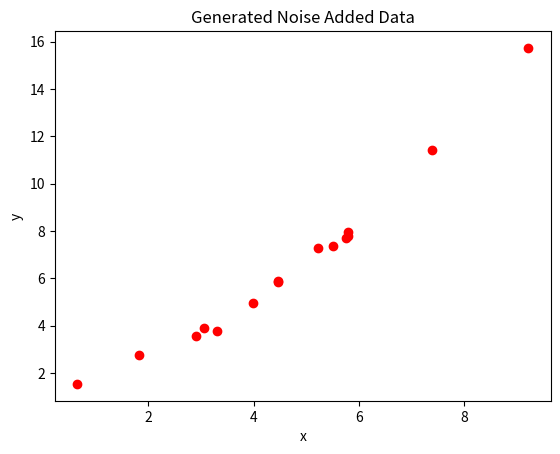

Python code for this plot: (Note: this script raises an exception after producing the figure.)
# 0) INITIAL BASICS

# Defining the generating function
import matplotlib.pyplot as plt
import numpy as np
import pandas as pd


def gen_func(x, t0=1.15, t1=0.5, t2=0.12):
    y = t0 + t1 * x + t2 * x**2
    return y


# In[2]:


# 1) Generating 15 data points randomly chosen between 0 and 10 (for x)
np.random.seed(2020802018)

x = np.random.rand(15, 1) * 10
x = pd.DataFrame(x, columns=["x"])

print(x)


# In[3]:


# 2) Adding noise to each data point (Gaussian, 0 mean and 0.15 sigma) and plot
# In Jupyter notebook, seed must be set for each cell random operation
np.random.seed(2020802018)
# Adding noise with mean zero and sigma=0.15
noise = np.random.normal(loc=0.0, scale=0.15, size=(1, 15))
# Converting noise array to Pandas dataframe
noise = pd.DataFrame(noise.transpose(), columns=["noise"])

# Arranging final noise added data
dt = x
dt["y"] = dt["x"].apply(lambda x: gen_func(x))
dt["y"] = dt["y"] + noise["noise"]

print(pd.DataFrame(dt))


# In[4]:

fig, ax = plt.subplots()
ax.scatter(dt["x"], dt["y"], color="r")
ax.set_ylabel("y")
ax.set_xlabel("x")
ax.set_title("Generated Noise Added Data")
# plt.savefig('datapoints.png')


# In[5]:


# 3) RLS Algorith
# 3.1) Model 1
# y(i) = theta_0


# Defining RLS Algorithm as a function
def rls_algo(x, y, theta, P):
    # Defining inter variable inv for P
    inv = np.linalg.inv(np.identity(1) + np.dot(np.dot(x.T, P), x))
    P = P - np.dot(np.dot(np.dot(np.dot(P, x), inv), x.T), P)
    K = np.dot(P, x)
    theta = theta + K * (y - np.dot(x.T, theta))
    return theta, K, P


x = np.array([dt["x"]]).T  # Defining x and y as np arrays
y = np.array([dt["y"]]).T


n = 1  # Number of parameters = 1 since y(i) = theta_0
theta = np.zeros((n, 1))  # Defining initial value of theta
P = np.identity(n) * 100  # Defining initial value of P(t-1)

for k in range(len(x)):
    theta, K, P = rls_algo(np.array([[1]]).T, y[k], theta, P)
    print(theta)

final_table = pd.DataFrame(index=np.arange(4), columns=np.arange(7))
final_table.columns = [
    "Name",
    "Model",
    "Theta_0",
    "Theta_1",
    "Theta_2",
    "Theta_3",
    "RLS Error",
]
final_table["Name"] = ["Model 1", "Model 2", "Model 3", "Model 4"]
final_table["Model"] = [
    "t_0",
    "t_0 + t_1*x",
    "t_0 + t_1*x + t_2*x^2",
    "t_0 + t_1*x + t_2*x^2 + t_3*x^3",
]
final_table["Theta_0"].iloc[0] = theta[0][0]

# Note that there is only one parameter
# and it is not multiplied by any input x.

y_1 = pd.DataFrame(
    pd.Series(theta[0][0] for x in range(len(dt["x"]))),
    index=np.arange(len(dt["x"])),
    columns=np.arange(1),
)
y_1 = y_1[0].astype(float)
print(y_1)

# Least squared result check
np.ones(15).T
np.dot(
    np.dot((1 / np.dot(np.ones(15).T, np.ones(15))), np.ones(15).T), dt["y"]
)


# In[6]:


# 3.2) Model 2
# y(i) = theta_0 + theta_1*x(i)

x = np.array([dt["x"]]).T  # Defining x and y as np arrays
y = np.array([dt["y"]]).T


n = 2  # Number of parameters = 1 since y(i) = theta_0
theta = np.zeros((n, 1))  # Defining initial value of theta
P = np.identity(n) * 100  # Defining initial value of P(t-1)

for k in range(len(x)):
    theta, K, P = rls_algo(np.array([[1, x[k][0]]]).T, y[k], theta, P)
    print(theta)

# Updating final_table
final_table["Theta_0"].iloc[1] = theta[0][0]
final_table["Theta_1"].iloc[1] = theta[1][0]

# Least squared result check
x_lse = np.stack((np.ones(15).T, np.array(dt["x"]).T))
x_lse = x_lse.T
np.dot(np.dot(np.linalg.inv(np.dot(x_lse.T, x_lse)), x_lse.T), dt["y"])


# In[7]:


y_2 = dt["x"].apply(
    lambda x: theta[0][0] + theta[1][0] * x
)  # Storing estimations from Model 2


# In[8]:


# 3.3) Model 3
# y(i) = theta_0 + theta_1*x(i) + theta_2*x**2(i)

x = np.array(
    [dt["x"], dt["x"].apply(lambda x: x**2)]
).T  # Defining x and y as np arrays
y = np.array([dt["y"]]).T


n = 3  # Number of parameters = 1 since y(i) = theta_0
theta = np.zeros((n, 1))  # Defining initial value of theta
P = np.identity(n) * 100  # Defining initial value of P(t-1)

for k in range(len(x)):
    theta, K, P = rls_algo(np.array([[1, x[k][0], x[k][1]]]).T, y[k], theta, P)
    print(theta)

# Updating final_table
final_table["Theta_0"].iloc[2] = theta[0][0]
final_table["Theta_1"].iloc[2] = theta[1][0]
final_table["Theta_2"].iloc[2] = theta[2][0]

# Least squared result check
x_lse = np.stack(
    (np.ones(15).T, np.array(dt["x"]).T, np.array(dt["x"] ** 2).T)
)
x_lse = x_lse.T
np.dot(np.dot(np.linalg.inv(np.dot(x_lse.T, x_lse)), x_lse.T), dt["y"])


# In[9]:


y_3 = dt["x"].apply(
    lambda x: theta[0][0] + theta[1][0] * x + theta[2][0] * x**2
)  # Storing estimations from Model 3


# In[10]:


# 3.3) Model 4
# y(i) = theta_0 + theta_1*x(i) + theta_2*x(i)**2 + theta_3*x(i)**2

x = np.array(
    [dt["x"], dt["x"].apply(lambda x: x**2), dt["x"].apply(lambda x: x**3)]
).T  # Defining x and y as np arrays
y = np.array([dt["y"]]).T


# Number of parameters = 4 since
# y(i) = theta_0 + theta_1*x(i) + theta_2*x(i)**2 + theta_3*x(i)**2
n = 4
theta = np.zeros((n, 1))  # Defining initial value of theta
P = np.identity(n) * 100  # Defining initial value of P(t-1)

for k in range(len(x)):
    theta, K, P = rls_algo(
        np.array([[1, x[k][0], x[k][1], x[k][2]]]).T, y[k], theta, P
    )
    print(theta)

# Updating final_table
final_table["Theta_0"].iloc[3] = theta[0][0]
final_table["Theta_1"].iloc[3] = theta[1][0]
final_table["Theta_2"].iloc[3] = theta[2][0]
final_table["Theta_3"].iloc[3] = theta[3][0]
print(final_table)

# Least squared result check
x_lse = np.stack(
    (
        np.ones(15).T,
        np.array(dt["x"]).T,
        np.array(dt["x"] ** 2).T,
        np.array(dt["x"] ** 3).T,
    )
)
x_lse = x_lse.T
np.dot(np.dot(np.linalg.inv(np.dot(x_lse.T, x_lse)), x_lse.T), dt["y"])


# In[11]:


y_4 = dt["x"].apply(
    lambda x: theta[0][0]
    + theta[1][0] * x
    + theta[2][0] * x**2
    + theta[3][0] * x**3
)  # Storing estimations from Model 4


# In[12]:


# 4) Calculating RLS Error for Each Model

outputs = pd.DataFrame([dt["x"], dt["y"], y_1, y_2, y_3, y_4])

outputs.index = ("x", "y", "Model_1", "Model_2", "Model_3", "Model_4")
outputs


# In[13]:


# Calculating RLS Errors
RLS_errors = pd.DataFrame(
    pd.Series(0 for x in range(4)), index=np.arange(4), columns=np.arange(1)
)
RLS_errors.columns = ["Model"]
RLS_errors["RLS"] = RLS_errors["Model"]
RLS_errors["Model"] = ["Model_1", "Model_2", "Model_3", "Model_4"]

for k in range(len(RLS_errors)):
    RLS_errors.iloc[k, 1] = (
        (outputs.iloc[1] - outputs.iloc[k + 2]) ** 2
    ).sum()

final_table["RLS Error"] = RLS_errors["RLS"]
RLS_errors


# In[14]:


# 5) The graphs of estimated curve along with the data points for each model


# Defining plot function
def plot_func(X, Y_original, Y_estimated, Model_No=1):
    fig, ax = plt.subplots()
    ax.scatter(X, Y_original, color="b", label="Actual y")
    ax.plot(np.sort(X), np.sort(Y_estimated), label="Estimated y", color="r")
    ax.set_ylabel("Actual y, Estimated y")
    ax.set_xlabel("x")
    ax.set_title("Estimated Curve vs Data Points - Model " + str(Model_No))
    plt.legend(loc="upper left")
    plt.savefig("model" + str(Model_No) + ".png", dpi=100)
    plt.show()


# Final Graphs
plot_func(dt["x"], dt["y"], y_1, Model_No=1)  # Model 1
plot_func(dt["x"], dt["y"], y_2, Model_No=2)  # Model 2
plot_func(dt["x"], dt["y"], y_3, Model_No=3)  # Model 3
plot_func(dt["x"], dt["y"], y_4, Model_No=4)  # Model 4


# In[15]:


# 6) Presenting final table with estimated parameters
# and RLS errors for each model

print(final_table)
